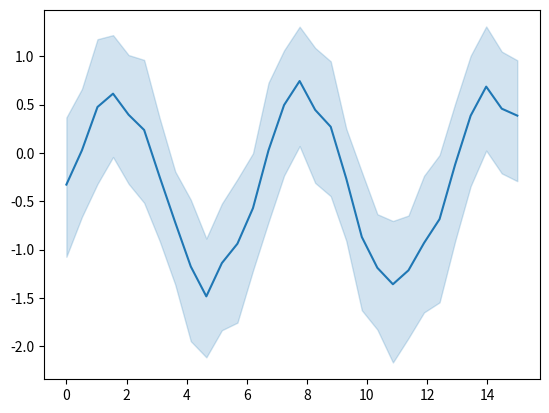

Recreate this plot in Python.
# JupyterLite-specific code
%pip install seaborn

# [redacted]
# License: BSD 3 clause

from __future__ import division, absolute_import, print_function


import numpy as np
import seaborn as sns
import matplotlib.pyplot as plt

# Enforce the use of default set style

# Create a noisy periodic dataset
y_array = np.array([])
x_array = np.array([])
rs = np.random.RandomState(8)
for _ in range(15):
    x = np.linspace(0, 30 / 2, 30)
    y = np.sin(x) + rs.normal(0, 1.5) + rs.normal(0, .3, 30)
    y_array = np.append(y_array, y)
    x_array = np.append(x_array, x)

# Plot the average over replicates with confidence interval
sns.lineplot(y=y_array, x=x_array)
# to avoid text output
plt.show()